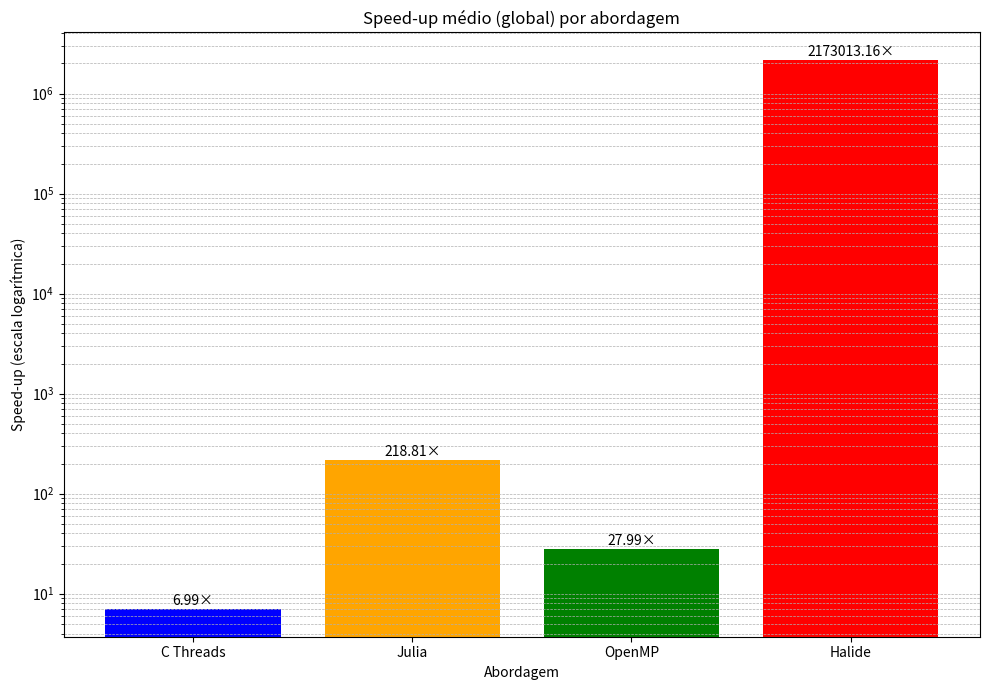

Reproduce this figure in Python.
# Gerando gráfico de barras com os speed-ups médios (globais)
import matplotlib.pyplot as plt
import numpy as np

# Valores dos speed-ups médios (calculados anteriormente)
speedups_medios = [6.99, 218.81, 27.99, 2173013.16]
labels = ['C Threads', 'Julia', 'OpenMP', 'Halide']

plt.figure(figsize=(10, 7))
plt.bar(labels, speedups_medios, color=['blue', 'orange', 'green', 'red'])
plt.yscale('log')

plt.title('Speed-up médio (global) por abordagem')
plt.ylabel('Speed-up (escala logarítmica)')
plt.xlabel('Abordagem')

for i, v in enumerate(speedups_medios):
    plt.text(i, v * 1.1, f'{v:.2f}×', ha='center', fontsize=10)

plt.grid(axis='y', which="both", linestyle='--', linewidth=0.5)
plt.tight_layout()
plt.show()
